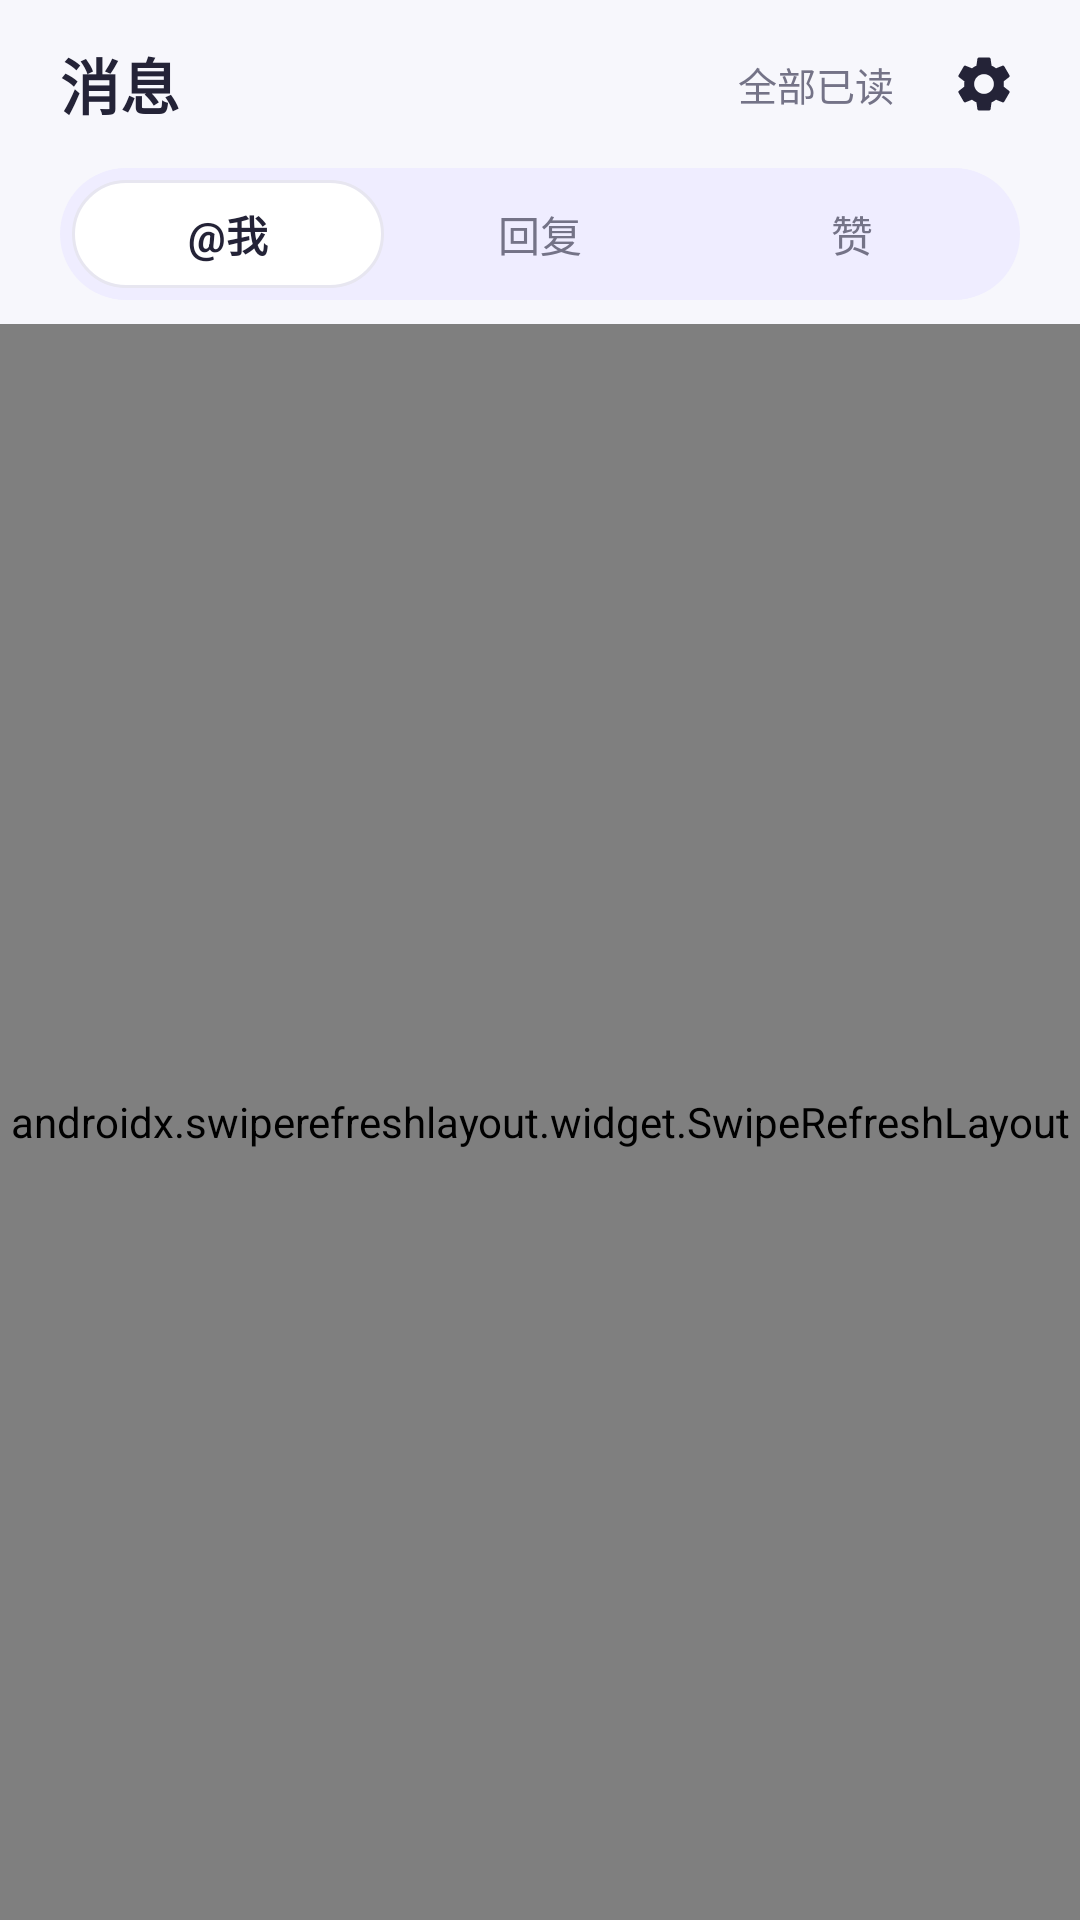

Write the Android layout XML for this screen, with the resource values it uses.
<!-- AndroidManifest.xml: application theme AppTheme -->
<!-- res/layout/fragment_messages.xml -->
<?xml version="1.0" encoding="utf-8"?>
<LinearLayout xmlns:android="http://schemas.android.com/apk/res/android"
    android:layout_width="match_parent"
    android:layout_height="match_parent"
    android:orientation="vertical"
    android:background="@color/profile_bg">

    
    <LinearLayout
        android:layout_width="match_parent"
        android:layout_height="56dp"
        android:paddingStart="20dp"
        android:paddingEnd="12dp"
        android:gravity="center_vertical"
        android:orientation="horizontal">

        <TextView
            android:layout_width="0dp"
            android:layout_height="wrap_content"
            android:layout_weight="1"
            android:text="@string/messages_title"
            android:textSize="20sp"
            android:textStyle="bold"
            android:textColor="@color/profile_ink" />

        <TextView
            android:id="@+id/messages_mark_read"
            android:layout_width="wrap_content"
            android:layout_height="40dp"
            android:gravity="center"
            android:paddingStart="10dp"
            android:paddingEnd="10dp"
            android:background="?android:attr/selectableItemBackgroundBorderless"
            android:text="@string/messages_mark_all_read"
            android:textSize="13sp"
            android:textColor="@color/profile_muted" />

        <ImageView
            android:id="@+id/messages_settings"
            android:layout_width="40dp"
            android:layout_height="40dp"
            android:padding="9dp"
            android:background="?android:attr/selectableItemBackgroundBorderless"
            android:src="@drawable/ic_settings"
            android:contentDescription="@string/messages_settings" />
    </LinearLayout>

    
    <LinearLayout
        android:id="@+id/messages_tabs"
        android:layout_width="match_parent"
        android:layout_height="44dp"
        android:orientation="horizontal"
        android:layout_marginStart="20dp"
        android:layout_marginEnd="20dp"
        android:layout_marginBottom="8dp"
        android:padding="4dp"
        android:background="@drawable/bg_segment_container">

        <TextView
            android:id="@+id/messages_tab_mention"
            android:layout_width="0dp"
            android:layout_height="36dp"
            android:layout_weight="1"
            android:gravity="center"
            android:text="@string/messages_tab_mention"
            android:textSize="14sp"
            android:textStyle="bold"
            android:textColor="@color/profile_ink"
            android:background="@drawable/bg_segment_selected" />

        <TextView
            android:id="@+id/messages_tab_reply"
            android:layout_width="0dp"
            android:layout_height="36dp"
            android:layout_weight="1"
            android:gravity="center"
            android:text="@string/messages_tab_reply"
            android:textSize="14sp"
            android:textColor="@color/profile_muted"
            android:background="@android:color/transparent" />

        <TextView
            android:id="@+id/messages_tab_like"
            android:layout_width="0dp"
            android:layout_height="36dp"
            android:layout_weight="1"
            android:gravity="center"
            android:text="@string/messages_tab_like"
            android:textSize="14sp"
            android:textColor="@color/profile_muted"
            android:background="@android:color/transparent" />
    </LinearLayout>

    <androidx.swiperefreshlayout.widget.SwipeRefreshLayout
        android:id="@+id/messages_refresh"
        android:layout_width="match_parent"
        android:layout_height="0dp"
        android:layout_weight="1">

        <FrameLayout
            android:layout_width="match_parent"
            android:layout_height="match_parent">

            <androidx.recyclerview.widget.RecyclerView
                android:id="@+id/messages_list"
                android:layout_width="match_parent"
                android:layout_height="match_parent"
                android:clipToPadding="false"
                android:paddingTop="4dp"
                android:paddingBottom="88dp"
                android:overScrollMode="never" />

            
            <LinearLayout
                android:id="@+id/messages_empty_group"
                android:layout_width="wrap_content"
                android:layout_height="wrap_content"
                android:layout_gravity="center"
                android:gravity="center"
                android:orientation="vertical"
                android:paddingBottom="48dp"
                android:visibility="gone">

                <ImageView
                    android:layout_width="56dp"
                    android:layout_height="56dp"
                    android:alpha="0.6"
                    android:src="@drawable/ic_message"
                    android:contentDescription="@string/messages_empty_mention" />

                <TextView
                    android:id="@+id/messages_empty"
                    android:layout_width="wrap_content"
                    android:layout_height="wrap_content"
                    android:layout_marginTop="12dp"
                    android:text="@string/messages_empty_mention"
                    android:textSize="14sp"
                    android:textColor="@color/profile_muted" />
            </LinearLayout>

            
            <LinearLayout
                android:id="@+id/messages_login_group"
                android:layout_width="wrap_content"
                android:layout_height="wrap_content"
                android:layout_gravity="center"
                android:gravity="center"
                android:orientation="vertical"
                android:paddingBottom="48dp"
                android:visibility="gone">

                <ImageView
                    android:layout_width="56dp"
                    android:layout_height="56dp"
                    android:alpha="0.6"
                    android:src="@drawable/ic_person_outline"
                    android:contentDescription="@string/messages_login_required" />

                <TextView
                    android:id="@+id/messages_login"
                    android:layout_width="wrap_content"
                    android:layout_height="wrap_content"
                    android:layout_marginTop="12dp"
                    android:text="@string/messages_login_required"
                    android:textSize="14sp"
                    android:textColor="@color/profile_muted" />
            </LinearLayout>
        </FrameLayout>
    </androidx.swiperefreshlayout.widget.SwipeRefreshLayout>
</LinearLayout>
<!-- resources referenced by this layout -->
<resources>
  <color name="profile_bg">#F7F7FC</color>
  <color name="profile_ink">#242337</color>
  <color name="profile_muted">#747387</color>
  <!-- drawable bg_segment_container (drawable) -->
  <?xml version="1.0" encoding="utf-8"?>
  <shape xmlns:android="http://schemas.android.com/apk/res/android"
      android:shape="rectangle">
      <solid android:color="@color/profile_soft" />
      <corners android:radius="22dp" />
  </shape>
  <!-- drawable bg_segment_selected (drawable) -->
  <?xml version="1.0" encoding="utf-8"?>
  <shape xmlns:android="http://schemas.android.com/apk/res/android"
      android:shape="rectangle">
      <solid android:color="@color/profile_surface" />
      <stroke android:width="1dp" android:color="@color/profile_border" />
      <corners android:radius="18dp" />
  </shape>
  <!-- drawable ic_message (drawable) -->
  <vector xmlns:android="http://schemas.android.com/apk/res/android"
      android:width="24dp"
      android:height="24dp"
      android:viewportWidth="24"
      android:viewportHeight="24">
      <path
          android:fillColor="#00000000"
          android:strokeColor="#FF000000"
          android:strokeWidth="1.8"
          android:strokeLineCap="round"
          android:strokeLineJoin="round"
          android:pathData="M21,11.5C21,16.19 16.97,20 12,20C10.46,20 9.03,19.61 7.8,18.93L3,20L4.13,15.66C3.43,14.4 3,12.99 3,11.5C3,6.81 7.03,3 12,3C16.97,3 21,6.81 21,11.5Z" />
  </vector>
  <string name="messages_empty_mention">还没有人 @ 你</string>
  <string name="messages_login_required">登录后查看消息</string>
  <string name="messages_mark_all_read">全部已读</string>
  <string name="messages_settings">通知设置</string>
  <string name="messages_tab_like">赞</string>
  <string name="messages_tab_mention">@我</string>
  <string name="messages_tab_reply">回复</string>
  <string name="messages_title">消息</string>
  <color name="profile_soft">#EFEDFF</color>
  <color name="profile_surface">#FFFFFF</color>
  <color name="profile_border">#E7E6F0</color>
  <color name="profile_accent">#6155CE</color>
  <color name="brand_violet_deep">#FF4A3FB8</color>
  <color name="white">#FFFFFFFF</color>
  <color name="brand_violet_light">#FF8B7FF5</color>
  <color name="brand_violet">#FF6155CE</color>
  <color name="profile_error">#B3261E</color>
  <color name="accent_ripple">#1F6155CE</color>
  <style name="ShapeRounded.Small" parent="ShapeAppearance.MaterialComponents.SmallComponent">
          <item name="cornerFamily">rounded</item>
          <item name="cornerSize">@dimen/radius_control</item>
      </style>
  <style name="ShapeRounded.Medium" parent="ShapeAppearance.MaterialComponents.MediumComponent">
          <item name="cornerFamily">rounded</item>
          <item name="cornerSize">@dimen/radius_card</item>
      </style>
  <style name="ShapeRounded.Large" parent="ShapeAppearance.MaterialComponents.LargeComponent">
          <item name="cornerFamily">rounded</item>
          <item name="cornerSize">24dp</item>
      </style>
  <style name="Widget.PixelFlow.Button" parent="Widget.MaterialComponents.Button">
          <item name="android:minHeight">52dp</item>
          <item name="android:textSize">15sp</item>
          <item name="android:textAllCaps">false</item>
          <item name="android:insetTop">0dp</item>
          <item name="android:insetBottom">0dp</item>
          <item name="cornerRadius">@dimen/radius_pill</item>
          <item name="android:textColor">@color/white</item>
      </style>
  <dimen name="radius_control">12dp</dimen>
  <dimen name="radius_card">16dp</dimen>
  <dimen name="radius_pill">22dp</dimen>
</resources>
